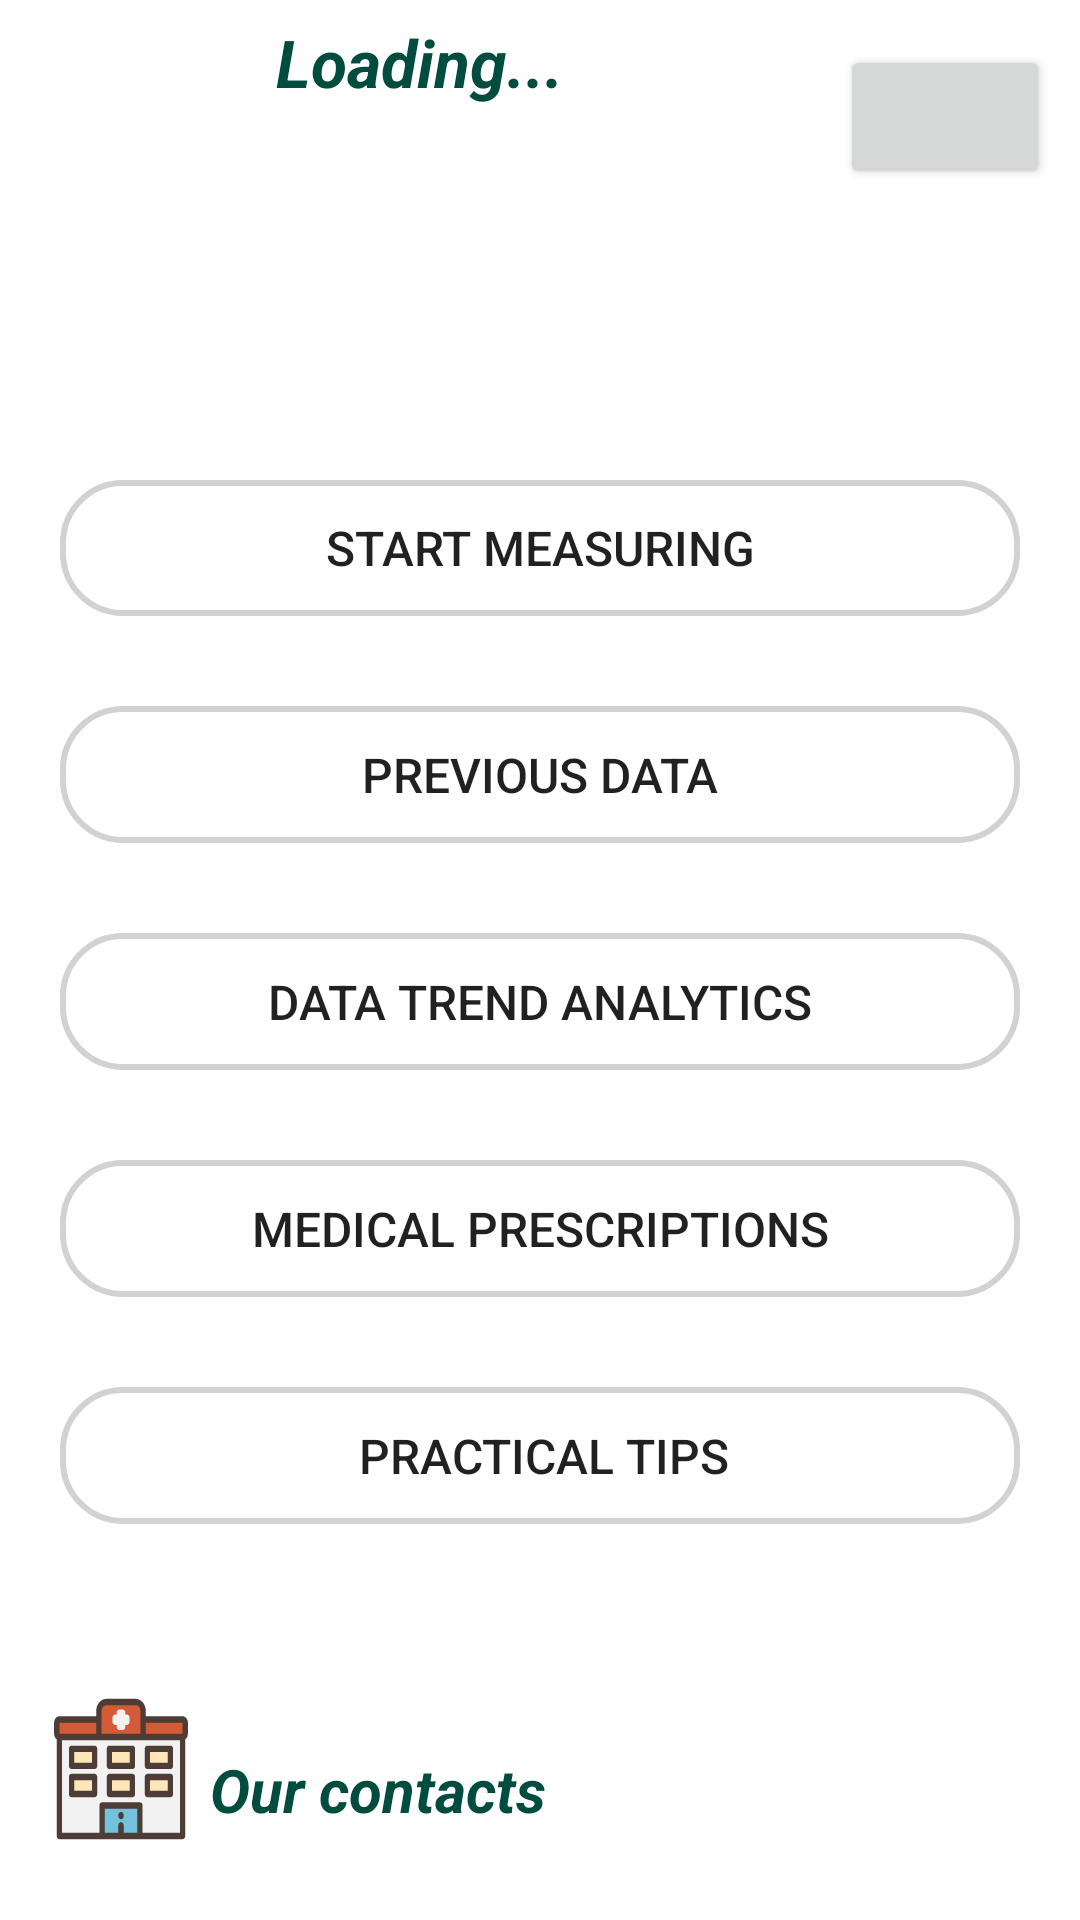

Here is an Android app screen rendered from its layout file. Give the layout XML and the strings, colors and styles it references.
<!-- AndroidManifest.xml: application theme Theme.TabbedApplication -->
<!-- res/layout/patient_page.xml -->
<?xml version="1.0" encoding="utf-8"?>
<androidx.constraintlayout.widget.ConstraintLayout xmlns:android="http://schemas.android.com/apk/res/android"
    xmlns:app="http://schemas.android.com/apk/res-auto"
    xmlns:tools="http://schemas.android.com/tools"
    android:id="@+id/btn_pdf_patient"
    android:layout_width="match_parent"
    android:layout_height="match_parent">



    <LinearLayout
        android:id="@+id/linear_layout"
        android:layout_width="match_parent"
        android:layout_height="wrap_content"
        app:layout_constraintTop_toTopOf="parent"
        app:layout_constraintLeft_toLeftOf="parent"
        app:layout_constraintRight_toRightOf="parent"
        android:weightSum="100"
        app:layout_constraintStart_toStartOf="parent"
        tools:layout_editor_absoluteY="0dp">

        <TextView
            android:id="@+id/id_previous_data"
            android:layout_width="0dp"
            android:layout_height="wrap_content"
            android:layout_marginBottom="20dp"
            android:layout_weight="80"
            android:text="Loading..."
            android:textAlignment="center"
            android:textColor="#004D40"
            android:textSize="22sp"
            android:textStyle="bold|italic" />

        <Button
            android:id="@+id/btn_logout"
            android:layout_width="0dp"
            android:layout_height="wrap_content"
            android:layout_marginTop="15dp"
            android:layout_marginRight="10dp"
            android:layout_weight="20"
            app:icon="@drawable/ic_icons8_exit_60"
            tools:ignore="SpeakableTextPresentCheck,SpeakableTextPresentCheck,SpeakableTextPresentCheck,SpeakableTextPresentCheck" />

    </LinearLayout>


    <LinearLayout
        android:id="@+id/linear_layout_2"
        app:layout_constraintTop_toBottomOf="@+id/linear_layout"
        app:layout_constraintBottom_toBottomOf="parent"
        android:layout_width="match_parent"
        android:layout_height="match_parent"
        android:layout_marginTop="80dp"
        android:layout_marginBottom="132dp"
        android:weightSum="100"
        android:orientation="vertical"
        android:gravity="center">

        <Button
            android:id="@+id/btn_start_measuring"
            android:layout_width="match_parent"
            android:layout_marginTop="80dp"
            android:layout_height="0dp"
            android:layout_weight="20"
            android:layout_marginStart="20dp"
            android:layout_marginEnd="20dp"
            android:text="Start Measuring"
            android:textSize="16sp"
            android:background="@drawable/style_button"
            app:icon="@drawable/ic_icons8_measure_60"

            />

        <Button
            android:id="@+id/btn_ViewPreviousData"
            android:layout_width="match_parent"
            android:layout_marginVertical="30dp"
            android:layout_weight="20"
            android:layout_height="0dp"
            android:layout_marginStart="20dp"
            android:layout_marginEnd="20dp"
            android:text="previous data"
            android:textSize="16sp"
            android:background="@drawable/style_button"
            app:icon="@drawable/ic_icons8_event_64"
            tools:ignore="TouchTargetSizeCheck" />

        <Button
            android:id="@+id/btn_AnalyticsData"
            android:layout_width="match_parent"
            android:layout_height="0dp"
            android:layout_marginStart="20dp"
            android:layout_marginEnd="20dp"
            android:layout_weight="20"
            android:background="@drawable/style_button"
            android:text="Data trend Analytics"
            android:textSize="16sp"
            app:icon="@drawable/ic_icons8_analytics_64" />

        <Button
            android:id="@+id/btn_medical_prescriptions"
            android:layout_width="match_parent"
            android:layout_marginVertical="30dp"
            android:layout_weight="20"
            android:layout_height="0dp"
            android:layout_marginStart="20dp"
            android:layout_marginEnd="20dp"
            android:text="Medical prescriptions"
            android:background="@drawable/style_button"
            android:textSize="16sp"
            app:icon="@drawable/ic_icons__medical_prescriptions" />

        <Button
            android:id="@+id/btn_suggestions"
            android:layout_width="match_parent"
            android:layout_weight="20"
            android:layout_height="0dp"
            android:layout_marginStart="20dp"
            android:layout_marginEnd="20dp"
            android:paddingLeft="6dp"
            android:text="practical tips"
            android:background="@drawable/style_button"
            android:textSize="16sp"
            app:icon="@drawable/information" />

    </LinearLayout>

    <TextView
        android:id="@+id/id_icona_hospital"
        android:layout_width="60dp"
        android:layout_height="wrap_content"
        android:layout_marginStart="10dp"
        android:layout_marginBottom="-10dp"
        android:drawableLeft="@drawable/iconahospital_foreground"
        android:paddingLeft="-20dp"
        app:layout_constraintBottom_toBottomOf="parent"
        app:layout_constraintEnd_toEndOf="parent"
        app:layout_constraintHorizontal_bias="0.0"
        app:layout_constraintStart_toStartOf="parent" />

    <TextView
        android:id="@+id/id_text_our_contacts"
        android:layout_width="wrap_content"
        android:layout_height="wrap_content"
        android:paddingLeft="0dp"
        android:text="Our contacts"
        android:layout_marginBottom="30dp"
        android:textAlignment="textStart"
        android:textColor="#004D40"
        android:textSize="20sp"
        android:textStyle="bold|italic"
        app:layout_constraintBottom_toBottomOf="parent"
        app:layout_constraintStart_toEndOf="@+id/id_icona_hospital" />
</androidx.constraintlayout.widget.ConstraintLayout>
<!-- resources referenced by this layout -->
<resources>
  <!-- drawable ic_icons8_analytics_64 (drawable) -->
  <vector android:height="40dp" android:viewportHeight="64"
      android:viewportWidth="64" android:width="40dp" xmlns:android="http://schemas.android.com/apk/res/android">
      <path android:fillColor="#000000"
          android:pathData="M46.5,17c-13.9,9.2 -12.4,8.9 -18.9,4l-5.5,-4.2 -8.6,5.2c-7.7,4.6 -10.2,7 -7.5,7 0.5,-0 4.3,-2.1 8.4,-4.6l7.5,-4.5 5.4,4c3,2.3 5.7,4.1 6.1,4.1 1.3,-0 24.6,-15.2 24.6,-16.1 0,-1.8 -2.7,-0.6 -11.5,5.1z" android:strokeColor="#00000000"/>
      <path android:fillColor="#000000"
          android:pathData="M49.6,24.6c-0.3,0.9 -0.7,8.6 -0.8,17.2l-0.2,15.7 -0.3,-13.8 -0.4,-13.7 -4.9,-0 -5,-0 -0.2,13.7c-0.1,9.6 -0.3,11.3 -0.5,5.6l-0.4,-8.3 -4.9,-0 -5,-0 -0.2,8.2c-0.2,5.6 -0.4,3.4 -0.8,-6.7l-0.5,-15 -4.7,-0.3 -4.8,-0.3 -0.2,15.3c-0.1,8.4 -0.3,11.9 -0.5,7.8 -0.5,-11.7 -0.6,-12 -5.7,-12 -5.3,-0 -5.6,0.5 -5.6,11 0,5.1 -0.4,8 -1.2,8.2 -0.6,0.2 -0.8,1 -0.4,1.6 1,1.7 58.2,1.7 59.2,-0 0.4,-0.6 0.2,-1.4 -0.4,-1.6 -0.9,-0.3 -1.2,-4.8 -1.2,-15.7 0,-8.4 -0.3,-16 -0.6,-16.9 -0.4,-1.1 -1.9,-1.6 -4.9,-1.6 -3,-0 -4.5,0.5 -4.9,1.6zM57,41.5l0,15.5 -2.5,-0 -2.5,-0 0,-15.5 0,-15.5 2.5,-0 2.5,-0 0,15.5zM23,43.5l0,13.5 -2.5,-0 -2.5,-0 0,-13.5 0,-13.5 2.5,-0 2.5,-0 0,13.5zM46,44.5l0,12.5 -2.5,-0 -2.5,-0 0,-12.5 0,-12.5 2.5,-0 2.5,-0 0,12.5zM12,49c0,7.9 0,8 -2.5,8 -2.5,-0 -2.5,-0.1 -2.5,-8 0,-7.9 0,-8 2.5,-8 2.5,-0 2.5,0.1 2.5,8zM34,50c0,6.3 -0.2,7 -2,7 -1.8,-0 -2,-0.7 -2,-7 0,-6.3 0.2,-7 2,-7 1.8,-0 2,0.7 2,7z" android:strokeColor="#00000000"/>
  </vector>
  <!-- drawable information (drawable) -->
  <vector xmlns:android="http://schemas.android.com/apk/res/android"
      android:width="60dp"
      android:height="60dp"
      android:viewportWidth="108"
      android:viewportHeight="108">
    <group android:scaleX="3.9873104"
        android:scaleY="3.9873104"
        android:translateX="24.095173"
        android:translateY="26.03345">
      <path
          android:fillColor="#FF000000"
          android:pathData="M7.5,1C6.7,1 6,1.7 6,2.5S6.7,4 7.5,4S9,3.3 9,2.5S8.3,1 7.5,1zM4,5v1c0,0 2,0 2,2v2c0,2 -2,2 -2,2v1h7v-1c0,0 -2,0 -2,-2V6c0,-0.5 -0.5,-1 -1,-1H4z"/>
    </group>
  </vector>
  <!-- drawable style_button (drawable) -->
  <?xml version="1.0" encoding="utf-8"?>
  <shape xmlns:android="http://schemas.android.com/apk/res/android"
      android:shape="rectangle" >
  
      <stroke
          android:width="2dp"
          android:color="#d2d2d2" />
  
      <padding
          android:left="4dp"
          android:right="4dp"
          android:bottom="4dp"
          android:top="4dp" />
  
      <corners android:radius="20dp" />
  
  </shape>
  <style name="Theme.TabbedApplication" parent="Theme.MaterialComponents.DayNight.DarkActionBar">
          
          <item name="colorPrimary">#006064</item>
          <item name="colorPrimaryVariant">#FCFAF5</item>
          <item name="colorOnPrimary">#FCFAF5</item>
          
          <item name="colorSecondary">@color/teal_200</item>
          <item name="colorSecondaryVariant">@color/teal_700</item>
          <item name="colorOnSecondary">@color/black</item>
          
          <item name="android:statusBarColor" tools:targetApi="l">#006064</item>
          
      </style>
  <!-- not gathered from this repository: default colours our renderer supplied (Android Studio template values) -->
  <color name="teal_200">#FF03DAC5</color>
  <color name="teal_700">#FF018786</color>
  <color name="black">#FF000000</color>
</resources>
